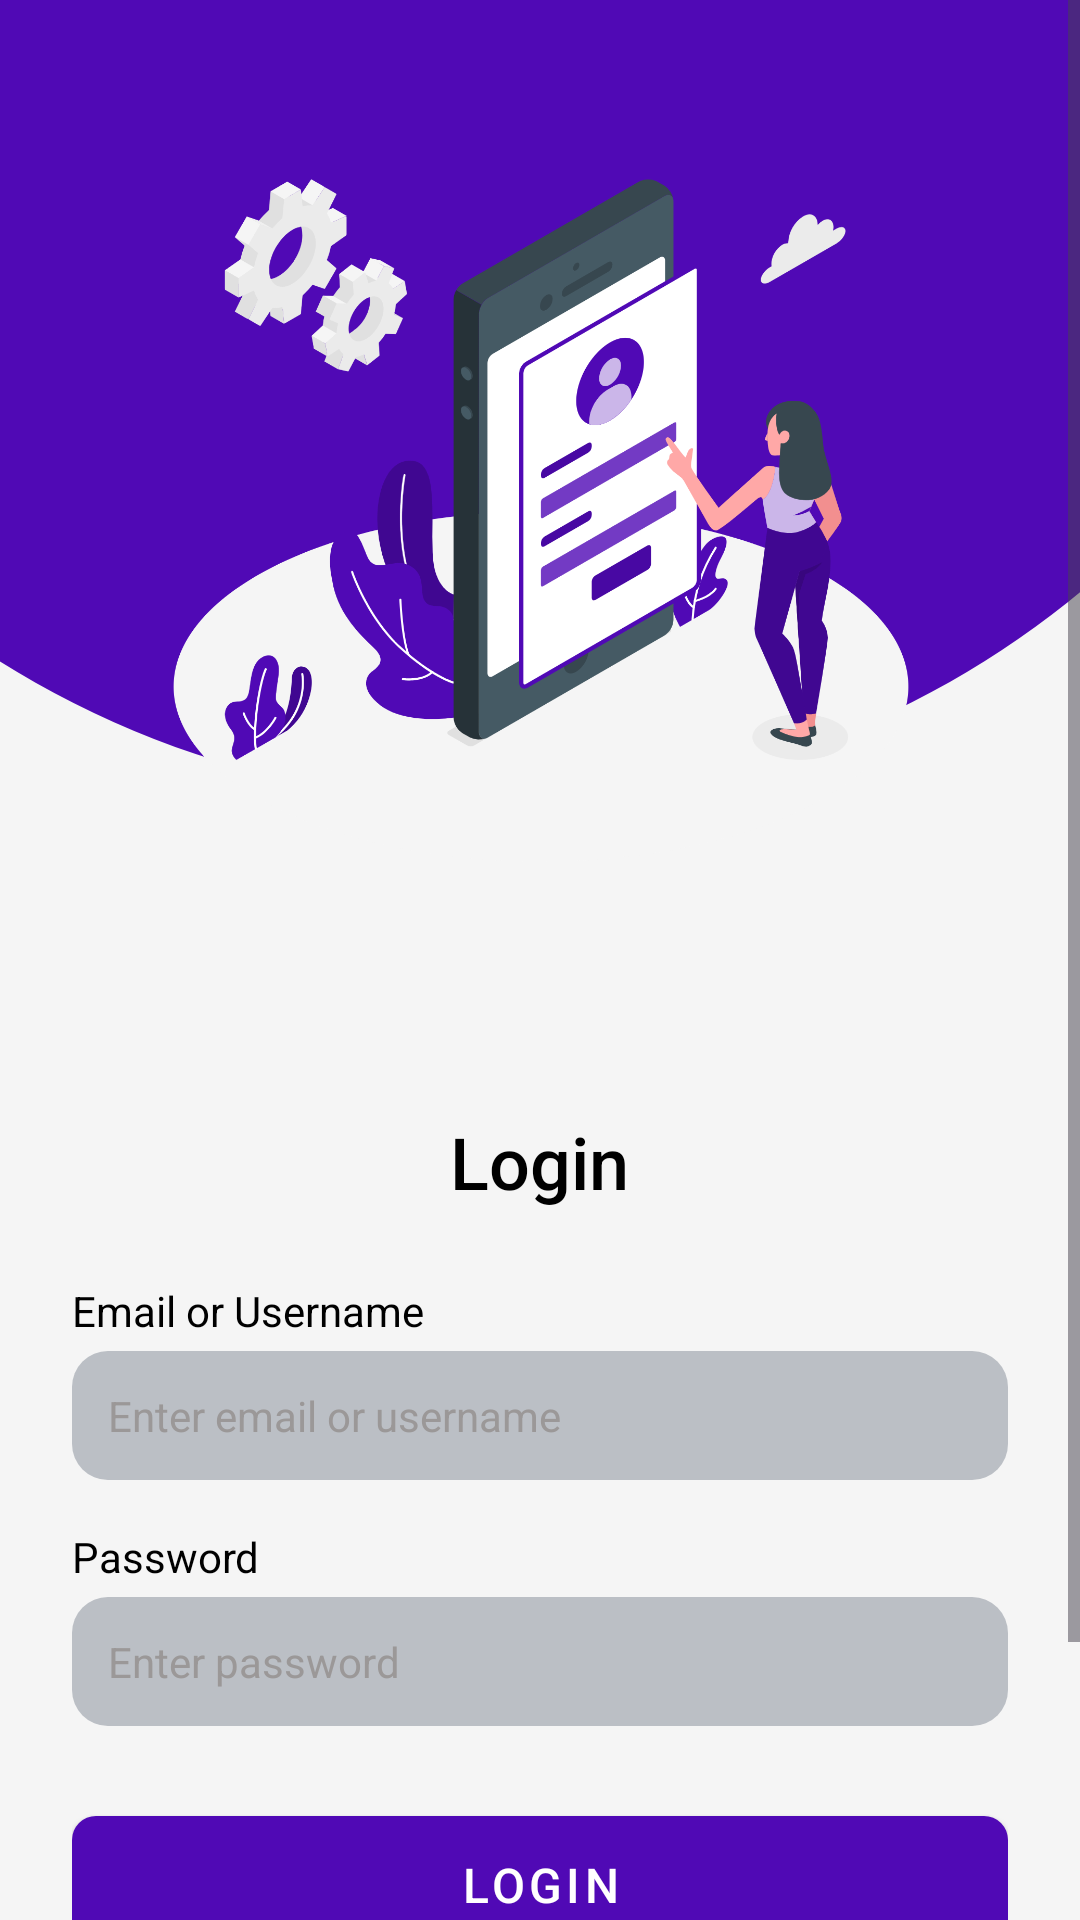

Layout XML and referenced resources for this Android screen:
<!-- AndroidManifest.xml: application theme Theme.Attendance_Tracking_System -->
<!-- res/layout/login.xml -->
<?xml version="1.0" encoding="utf-8"?>
<ScrollView
    android:layout_width="match_parent"
    android:layout_height="match_parent"
    android:fillViewport="true"
    xmlns:android="http://schemas.android.com/apk/res/android"
    xmlns:app="http://schemas.android.com/apk/res-auto"
    xmlns:tools="http://schemas.android.com/tools">

    <androidx.constraintlayout.widget.ConstraintLayout
        android:id="@+id/login_main"
        android:layout_width="match_parent"
        android:layout_height="wrap_content"
        android:background="#f5f5f5"
        tools:context=".Auth.LoginActivity">

        <ImageView
            android:id="@+id/semi_circle_image"
            android:layout_width="614dp"
            android:layout_height="482dp"
            android:rotation="-90"
            android:rotationX="-4"
            android:rotationY="2"
            android:src="@drawable/semicircle"
            app:layout_constraintTop_toTopOf="parent"
            app:layout_constraintStart_toStartOf="parent"
            app:layout_constraintEnd_toEndOf="parent"
            android:layout_marginTop="-250dp"
            android:layout_centerHorizontal="true"
            android:scaleType="centerCrop"/>

        <ImageView
            android:id="@+id/login_illustration"
            android:layout_width="526dp"
            android:layout_height="347dp"
            android:scaleType="fitCenter"
            android:src="@drawable/login"
            app:layout_constraintEnd_toEndOf="parent"
            app:layout_constraintStart_toStartOf="parent"
            app:layout_constraintTop_toTopOf="parent" />

        <LinearLayout
            android:id="@+id/form_container"
            android:layout_width="match_parent"
            android:layout_height="wrap_content"
            android:orientation="vertical"
            android:padding="24dp"
            app:layout_constraintTop_toBottomOf="@id/login_illustration"
            app:layout_constraintStart_toStartOf="parent"
            app:layout_constraintEnd_toEndOf="parent">

            <TextView
                android:id="@+id/login_title"
                android:layout_width="wrap_content"
                android:layout_height="wrap_content"
                android:layout_gravity="center"
                android:fontFamily="sans-serif-medium"
                android:text="Login"
                android:textAlignment="center"
                android:textColor="#000000"
                android:textSize="24sp" />

            <TextView
                android:id="@+id/email_username_label"
                android:layout_width="wrap_content"
                android:layout_height="wrap_content"
                android:layout_marginTop="24dp"
                android:text="Email or Username"
                android:textColor="#000000" />

            <EditText
                android:id="@+id/email_username"
                android:layout_width="match_parent"
                android:layout_height="wrap_content"
                android:layout_marginTop="4dp"
                android:background="@drawable/rounded_edittext"
                android:hint="Enter email or username"
                android:inputType="text"
                android:padding="12dp"
                android:textColor="#000000"
                android:textColorHint="#9B9898"
                android:textSize="14sp" />

            <TextView
                android:id="@+id/password_label"
                android:layout_width="wrap_content"
                android:layout_height="wrap_content"
                android:layout_marginTop="16dp"
                android:text="Password"
                android:textColor="#000000" />

            <EditText
                android:id="@+id/password"
                android:layout_width="match_parent"
                android:layout_height="wrap_content"
                android:layout_marginTop="4dp"
                android:background="@drawable/rounded_edittext"
                android:hint="Enter password"
                android:inputType="textPassword"
                android:padding="12dp"
                android:textColor="#000000"
                android:textColorHint="#9B9898"
                android:textSize="14sp"
                android:drawableEnd="@drawable/ic_visibility"
                android:drawablePadding="12dp" />

            <com.google.android.material.button.MaterialButton
                android:id="@+id/login_button"
                android:layout_width="match_parent"
                android:layout_height="wrap_content"
                android:layout_marginTop="24dp"
                android:padding="12dp"
                android:text="Login"
                android:textColor="#FFFFFF"
                android:textSize="16sp"
                app:cornerRadius="8dp"
                app:backgroundTint="#5009b5"
                app:elevation="0dp"
                style="@style/Widget.MaterialComponents.Button" />

            <TextView
                android:id="@+id/divider"
                android:layout_width="wrap_content"
                android:layout_height="wrap_content"
                android:layout_gravity="center"
                android:layout_marginTop="16dp"
                android:text="or"
                android:textAlignment="center"
                android:textColor="#000000"
                android:textSize="14sp" />

            <TextView
                android:id="@+id/signup_link"
                android:layout_width="wrap_content"
                android:layout_height="wrap_content"
                android:layout_gravity="center"
                android:layout_marginTop="16dp"
                android:text="New user? Sign Up"
                android:textAlignment="center"
                android:textColor="#000000"
                android:textSize="12sp" />

        </LinearLayout>

    </androidx.constraintlayout.widget.ConstraintLayout>

</ScrollView>
<!-- resources referenced by this layout -->
<resources>
  <!-- drawable login: png bitmap (drawable, 276569 bytes) -->
  <!-- drawable rounded_edittext (drawable) -->
  <?xml version="1.0" encoding="utf-8"?>
  <shape xmlns:android="http://schemas.android.com/apk/res/android">
      <solid android:color="#BBBFC5" />
      <corners android:radius="12dp" />
  </shape>
  <!-- drawable semicircle (drawable) -->
  <?xml version="1.0" encoding="utf-8"?>
  <shape xmlns:android="http://schemas.android.com/apk/res/android">
      <gradient
          android:startColor="#5009b5"
          android:endColor="#5009b5"
          android:angle="270" />
      <corners android:radius="50dp"/>
      <size android:width="100dp" android:height="100dp"/>
  </shape>
  <style name="Theme.Attendance_Tracking_System" parent="Base.Theme.Attendance_Tracking_System" />
  <style name="Base.Theme.Attendance_Tracking_System" parent="Theme.Material3.DayNight.NoActionBar">
          
          
      </style>
</resources>
